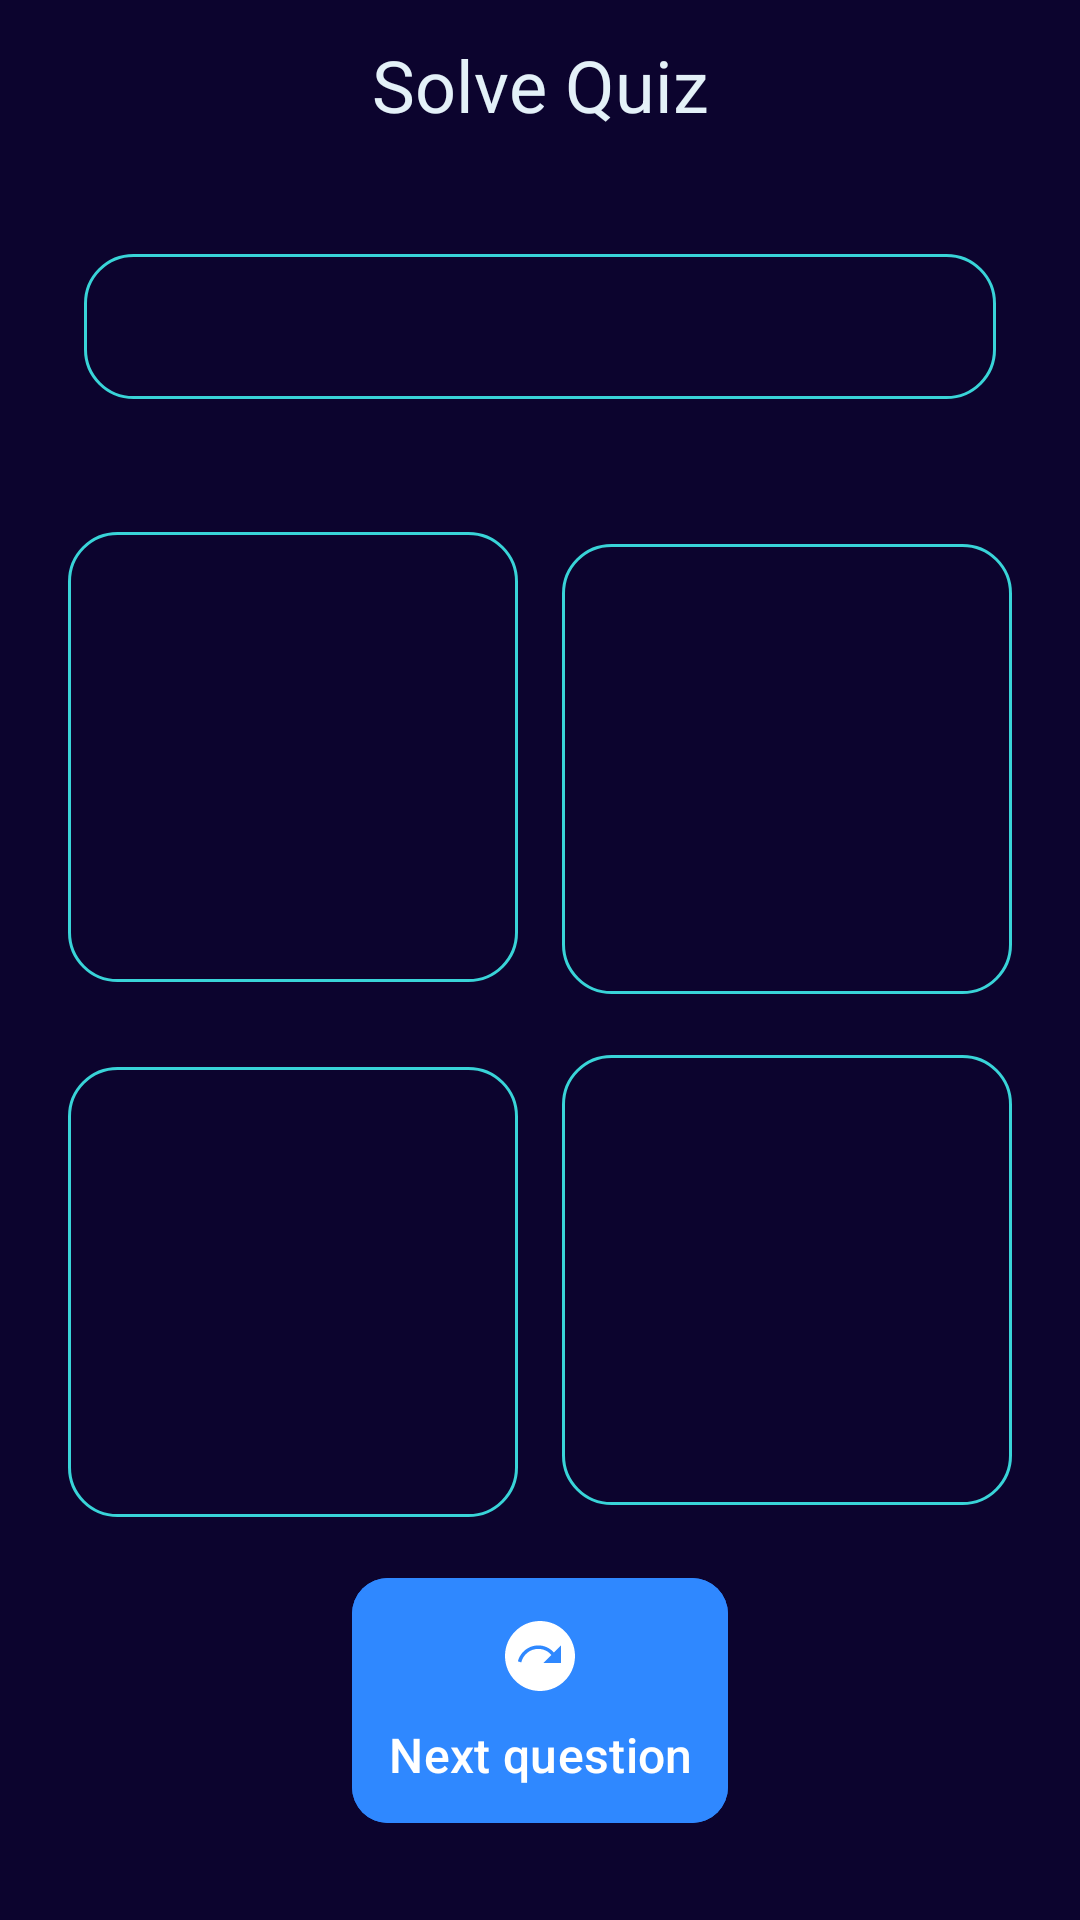

Here is an Android app screen rendered from its layout file. Give the layout XML and the strings, colors and styles it references.
<!-- AndroidManifest.xml: application theme Theme.ELearning -->
<!-- res/layout/activity_solve_quiz.xml -->
<?xml version="1.0" encoding="utf-8"?>
<androidx.constraintlayout.widget.ConstraintLayout xmlns:android="http://schemas.android.com/apk/res/android"
    xmlns:app="http://schemas.android.com/apk/res-auto"
    xmlns:tools="http://schemas.android.com/tools"
    android:layout_width="match_parent"
    android:layout_height="match_parent"
    android:background="@color/background_primary"
    android:padding="@dimen/space_12"
    tools:context=".ui.student.SolveQuizActivity">

    <com.google.android.material.textview.MaterialTextView
        android:id="@+id/title"
        android:layout_width="match_parent"
        android:layout_height="wrap_content"
        android:gravity="center"
        android:text="@string/solve_quiz"
        android:textColor="@color/light"
        android:textSize="@dimen/text_24"
        app:layout_constraintTop_toTopOf="parent" />

    <com.google.android.material.textview.MaterialTextView
        android:id="@+id/question"
        android:layout_width="match_parent"
        android:layout_height="wrap_content"
        android:layout_margin="@dimen/space_16"
        android:background="@drawable/background_solve_quiz_items"
        android:gravity="center"
        android:padding="@dimen/space_8"
        android:textColor="@color/light"
        android:textSize="@dimen/text_24"
        app:layout_constraintBottom_toTopOf="@id/answer_one"
        app:layout_constraintTop_toBottomOf="@id/title" />

    <com.google.android.material.textview.MaterialTextView
        android:id="@+id/answer_one"
        android:layout_width="150dp"
        android:layout_height="150dp"
        android:layout_margin="@dimen/space_4"
        android:background="@drawable/background_solve_quiz_items"
        android:gravity="center"
        android:padding="@dimen/space_4"
        app:layout_constraintBottom_toTopOf="@id/answer_two"
        app:layout_constraintEnd_toStartOf="@id/answer_three"
        app:layout_constraintStart_toStartOf="parent"
        app:layout_constraintTop_toBottomOf="@id/question" />

    <com.google.android.material.textview.MaterialTextView
        android:id="@+id/answer_two"
        android:layout_width="150dp"
        android:layout_height="150dp"
        android:layout_margin="@dimen/space_4"
        android:background="@drawable/background_solve_quiz_items"
        android:gravity="center"
        android:padding="@dimen/space_4"
        app:layout_constraintEnd_toStartOf="@id/answer_four"
        app:layout_constraintStart_toStartOf="parent"
        app:layout_constraintTop_toBottomOf="@id/answer_one"
        app:layout_constraintTop_toTopOf="@id/answer_four" />

    <com.google.android.material.textview.MaterialTextView
        android:id="@+id/answer_three"
        android:layout_width="150dp"
        android:layout_height="150dp"
        android:layout_margin="@dimen/space_4"
        android:background="@drawable/background_solve_quiz_items"
        android:gravity="center"
        android:padding="@dimen/space_4"
        app:layout_constraintEnd_toEndOf="parent"
        app:layout_constraintStart_toEndOf="@id/answer_one"
        app:layout_constraintTop_toTopOf="@+id/answer_one" />

    <com.google.android.material.textview.MaterialTextView
        android:id="@+id/answer_four"
        android:layout_width="150dp"
        android:layout_height="150dp"
        android:layout_margin="@dimen/space_4"
        android:background="@drawable/background_solve_quiz_items"
        android:gravity="center"
        android:padding="@dimen/space_4"
        app:layout_constraintBottom_toTopOf="@+id/btn_next"
        app:layout_constraintEnd_toEndOf="parent"
        app:layout_constraintStart_toEndOf="@+id/answer_two"
        app:layout_constraintTop_toBottomOf="@id/answer_three" />

    <com.google.android.material.button.MaterialButton
        android:id="@+id/btn_next"
        android:layout_width="wrap_content"
        android:layout_height="wrap_content"
        android:layout_margin="@dimen/space_16"
        android:backgroundTint="@color/blue"
        android:drawableTop="@drawable/ic_next_plan_24"
        android:padding="@dimen/space_12"
        android:text="@string/next_question"
        android:textSize="@dimen/text_16"
        app:cornerRadius="@dimen/space_12"
        app:layout_constraintBottom_toBottomOf="parent"
        app:layout_constraintEnd_toEndOf="parent"
        app:layout_constraintStart_toStartOf="parent"
        app:layout_constraintTop_toBottomOf="@+id/answer_two" />
</androidx.constraintlayout.widget.ConstraintLayout>
<!-- resources referenced by this layout -->
<resources>
  <color name="background_primary">#0C042E</color>
  <color name="blue">#2F88FF</color>
  <color name="light">#E4F1F8</color>
  <dimen name="space_12">12dp</dimen>
  <dimen name="space_16">16dp</dimen>
  <dimen name="space_4">4dp</dimen>
  <dimen name="space_8">8dp</dimen>
  <dimen name="text_16">16sp</dimen>
  <dimen name="text_24">24sp</dimen>
  <!-- drawable background_solve_quiz_items (drawable) -->
  <?xml version="1.0" encoding="utf-8"?>
  <selector xmlns:android="http://schemas.android.com/apk/res/android">
      <item android:state_pressed="true">
          <shape android:shape="rectangle">
              <solid android:color="@color/primary" />
              <corners android:radius="@dimen/space_16" />
              <stroke android:width="1dp" android:color="@color/secondary" />
          </shape>
      </item>
      <item android:state_pressed="false">
          <shape android:shape="rectangle">
              <solid android:color="@android:color/transparent" />
              <corners android:radius="@dimen/space_16" />
              <stroke android:width="1dp" android:color="@color/secondary" />
          </shape>
      </item>
  </selector>
  <!-- drawable ic_next_plan_24 (drawable) -->
  <vector xmlns:android="http://schemas.android.com/apk/res/android"
      android:width="28dp"
      android:height="28dp"
      android:autoMirrored="true"
      android:tint="#FFFFFF"
      android:viewportWidth="24"
      android:viewportHeight="24">
      <path
          android:fillColor="@android:color/white"
          android:pathData="M12,2C6.48,2 2,6.48 2,12c0,5.52 4.48,10 10,10s10,-4.48 10,-10C22,6.48 17.52,2 12,2zM18,13.97h-5l2.26,-2.26c-0.91,-1.06 -2.25,-1.74 -3.76,-1.74c-2.37,0 -4.35,1.66 -4.86,3.88l-0.96,-0.32c0.64,-2.62 3,-4.56 5.82,-4.56c1.78,0 3.37,0.79 4.47,2.03L18,8.97V13.97z" />
  </vector>
  <string name="next_question">Next question</string>
  <string name="solve_quiz">Solve Quiz</string>
  <style name="Theme.ELearning" parent="Base.Theme.ELearning" />
  <color name="primary">#543EE9</color>
  <color name="secondary">#39D4D8</color>
  <style name="Base.Theme.ELearning" parent="Theme.Material3.DayNight.NoActionBar">
          
          
      </style>
</resources>
